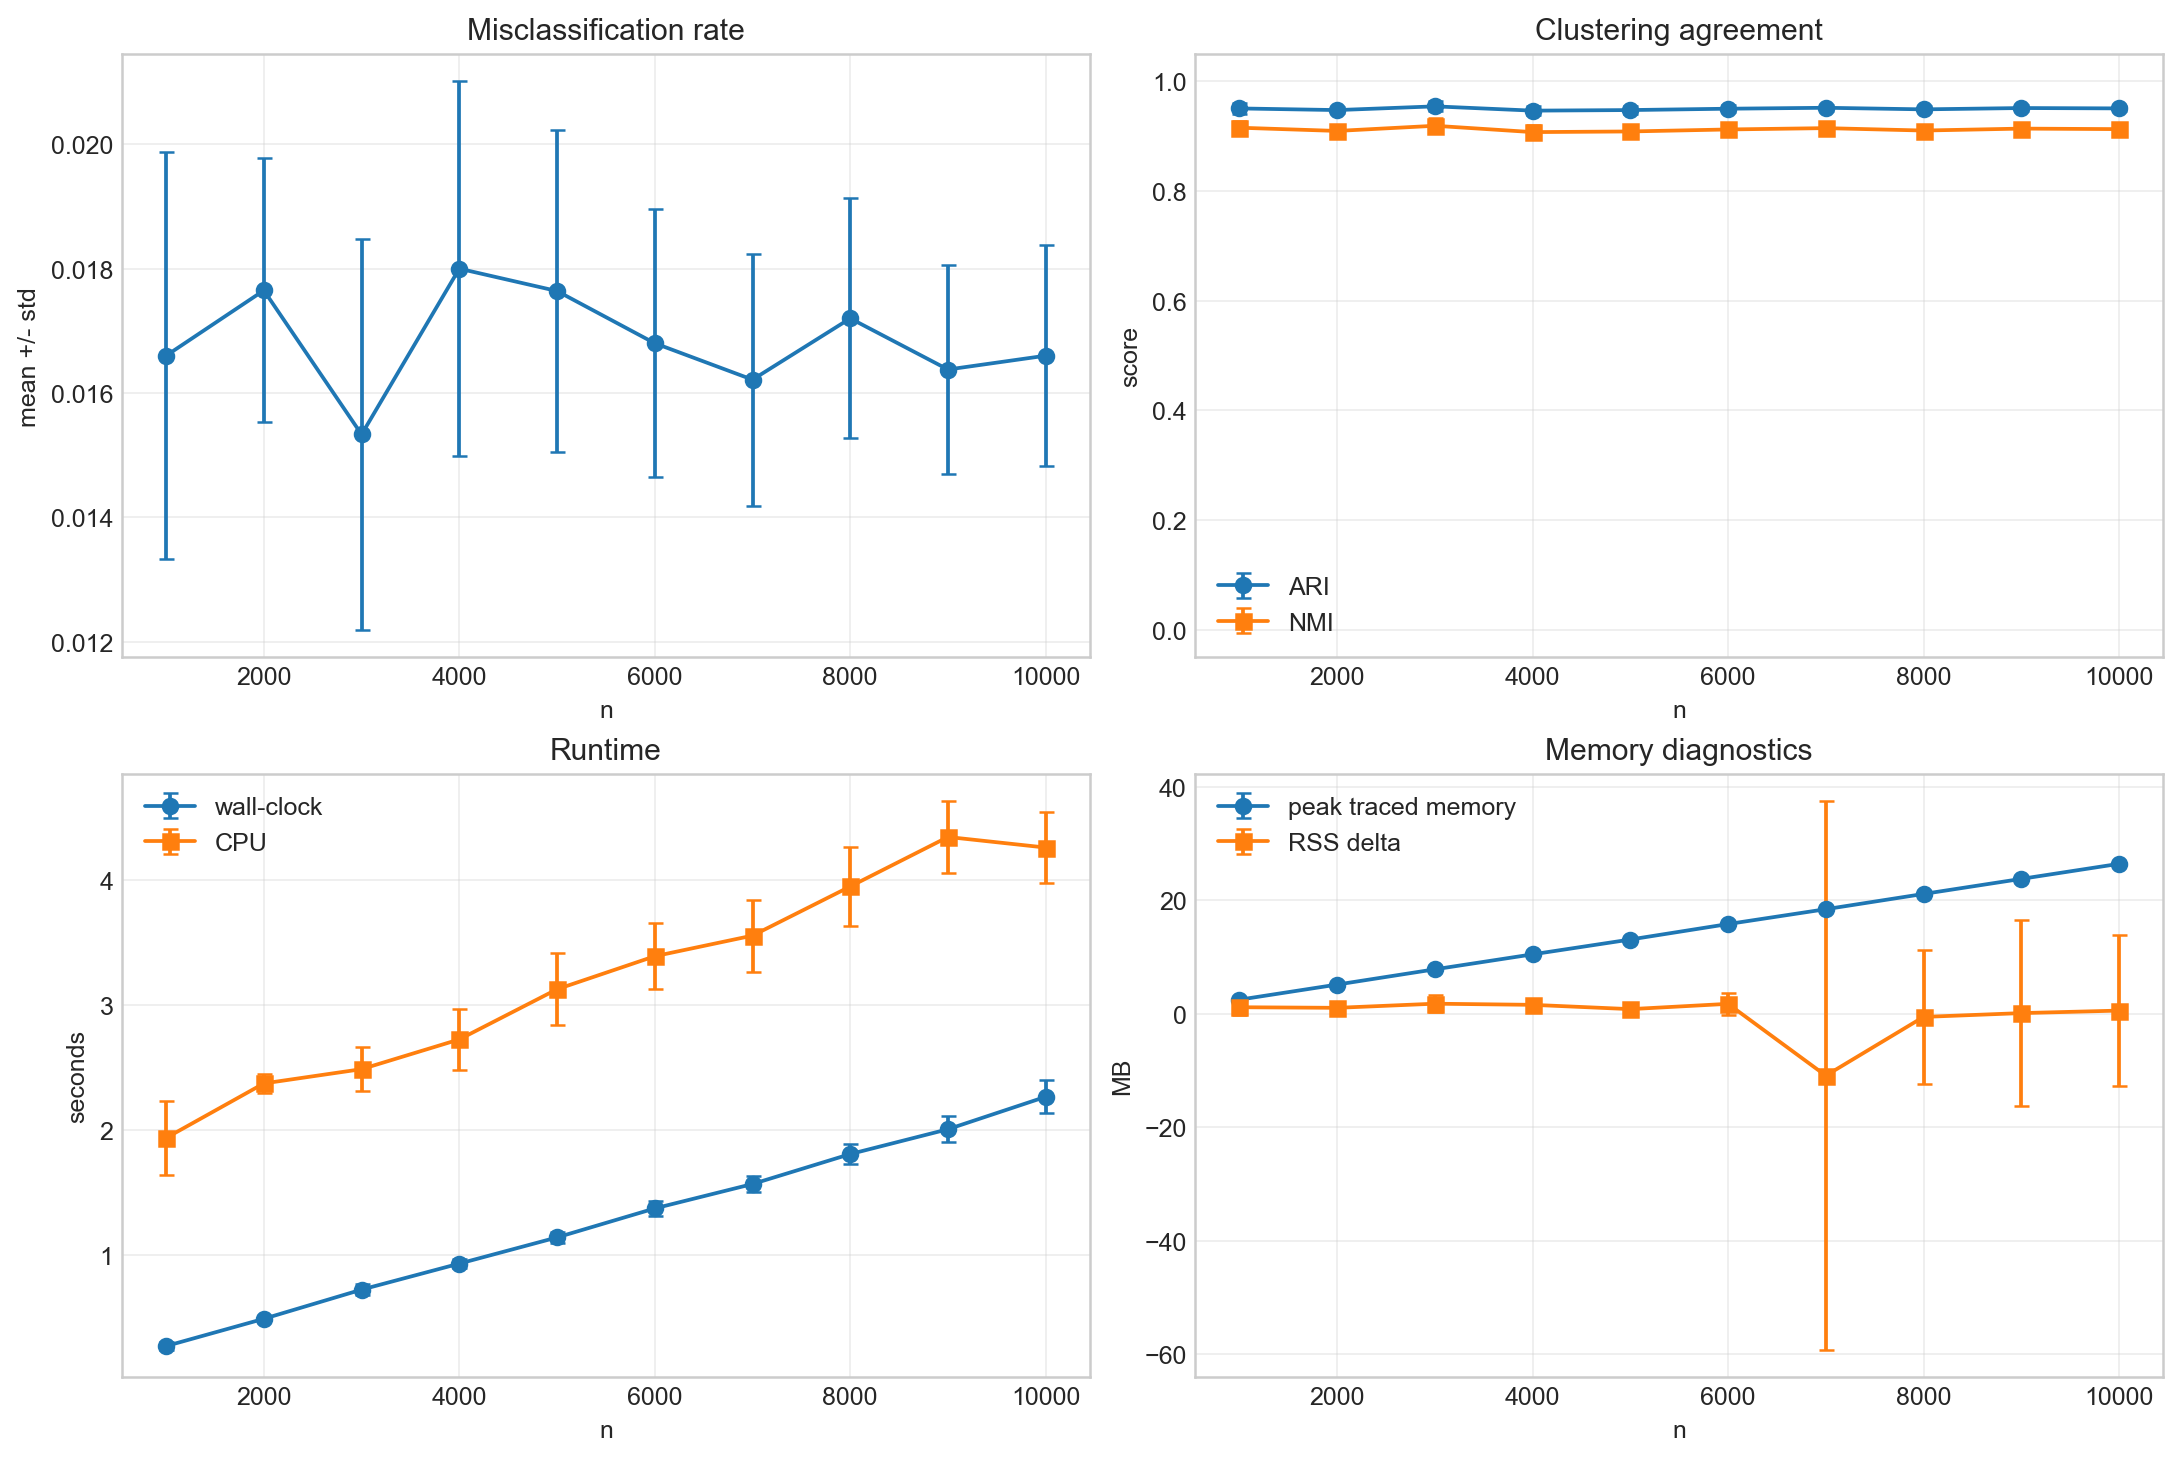

The data file committed next to this chart (first rows):
n, reps, hyperedges_mean, hyperedges_std, misclassification_mean, misclassification_std, ari_mean, ari_std, nmi_mean, nmi_std, generation_wall_sec_mean, generation_wall_sec_std, zhou_laplacian_wall_sec_mean, zhou_laplacian_wall_sec_std, eigen_decomposition_wall_sec_mean, eigen_decomposition_wall_sec_std, embedding_normalize_wall_sec_mean, embedding_normalize_wall_sec_std, kmeans_wall_sec_mean, kmeans_wall_sec_std, spectral_clustering_wall_sec_mean, spectral_clustering_wall_sec_std, metric_wall_sec_mean, metric_wall_sec_std
1000, 10, 5028, 106.4, 0.0166, 0.003273, 0.9507, 0.009623, 0.9156, 0.0128, 0.1826, 0.01322, 0.01218, 0.0002846, 0.001934, 0.0001611, 3.372908104211092e-05, 1.7437912615857496e-06, 0.05162, 0.03959, 0.05359, 0.03957, 0.006664, 0.00215
2000, 10, 10067, 64.04, 0.01765, 0.002122, 0.9477, 0.006214, 0.9097, 0.0093, 0.3579, 0.008106, 0.02253, 0.00084, 0.002807, 0.0001361, 5.4316711612045765e-05, 2.632261071226794e-05, 0.06158, 0.007859, 0.06445, 0.007901, 0.009553, 0.001782
3000, 10, 15158, 94.41, 0.01533, 0.003143, 0.9545, 0.009193, 0.9191, 0.01361, 0.545, 0.027, 0.03692, 0.006967, 0.003942, 0.0003292, 6.38497993350029e-05, 3.883416300705708e-05, 0.06824, 0.007572, 0.07225, 0.007749, 0.01361, 0.001721
4000, 10, 20148, 121.6, 0.018, 0.003012, 0.9467, 0.008781, 0.9076, 0.01266, 0.7027, 0.02254, 0.04368, 0.005404, 0.005378, 0.002107, 5.650821840390563e-05, 9.790690215413626e-06, 0.08083, 0.01819, 0.08627, 0.01806, 0.01744, 0.001986
5000, 10, 25090, 104.9, 0.01764, 0.002583, 0.9478, 0.007534, 0.9088, 0.01092, 0.8827, 0.04141, 0.05568, 0.008895, 0.005729, 0.0001222, 6.976668955758215e-05, 3.238922798170032e-05, 0.08363, 0.02605, 0.08943, 0.026, 0.01967, 0.001872
6000, 10, 30254, 183.4, 0.0168, 0.002157, 0.9502, 0.006317, 0.9124, 0.009473, 1.073, 0.04936, 0.06562, 0.001765, 0.006741, 0.0001896, 7.769190706312657e-05, 3.735452093689404e-05, 0.08706, 0.02287, 0.09388, 0.02283, 0.02324, 0.002499
7000, 10, 35203, 131.3, 0.01621, 0.002025, 0.9519, 0.005923, 0.9148, 0.008836, 1.22, 0.05737, 0.07505, 0.003447, 0.007748, 0.0003349, 8.54539917781949e-05, 2.7852477441933902e-05, 0.08828, 0.02668, 0.09612, 0.02667, 0.02776, 0.002915
8000, 10, 40286, 231, 0.0172, 0.00193, 0.9491, 0.005632, 0.9104, 0.008299, 1.434, 0.06758, 0.08678, 0.004063, 0.0087, 0.0002192, 7.830422837287187e-05, 7.67087358465505e-06, 0.096, 0.02417, 0.1048, 0.0241, 0.03164, 0.002839
9000, 10, 45309, 212.4, 0.01638, 0.001684, 0.9515, 0.004928, 0.914, 0.007416, 1.592, 0.09805, 0.09978, 0.005432, 0.01001, 0.0001433, 0.0001061, 6.551372600757145e-05, 0.09475, 0.01988, 0.1049, 0.01987, 0.03647, 0.004843
10000, 10, 50327, 185.9, 0.0166, 0.001781, 0.9508, 0.005212, 0.913, 0.007673, 1.781, 0.09674, 0.1184, 0.01596, 0.01539, 0.009815, 0.0001443, 8.264085155876119e-05, 0.1058, 0.02132, 0.1213, 0.02032, 0.04162, 0.006141
